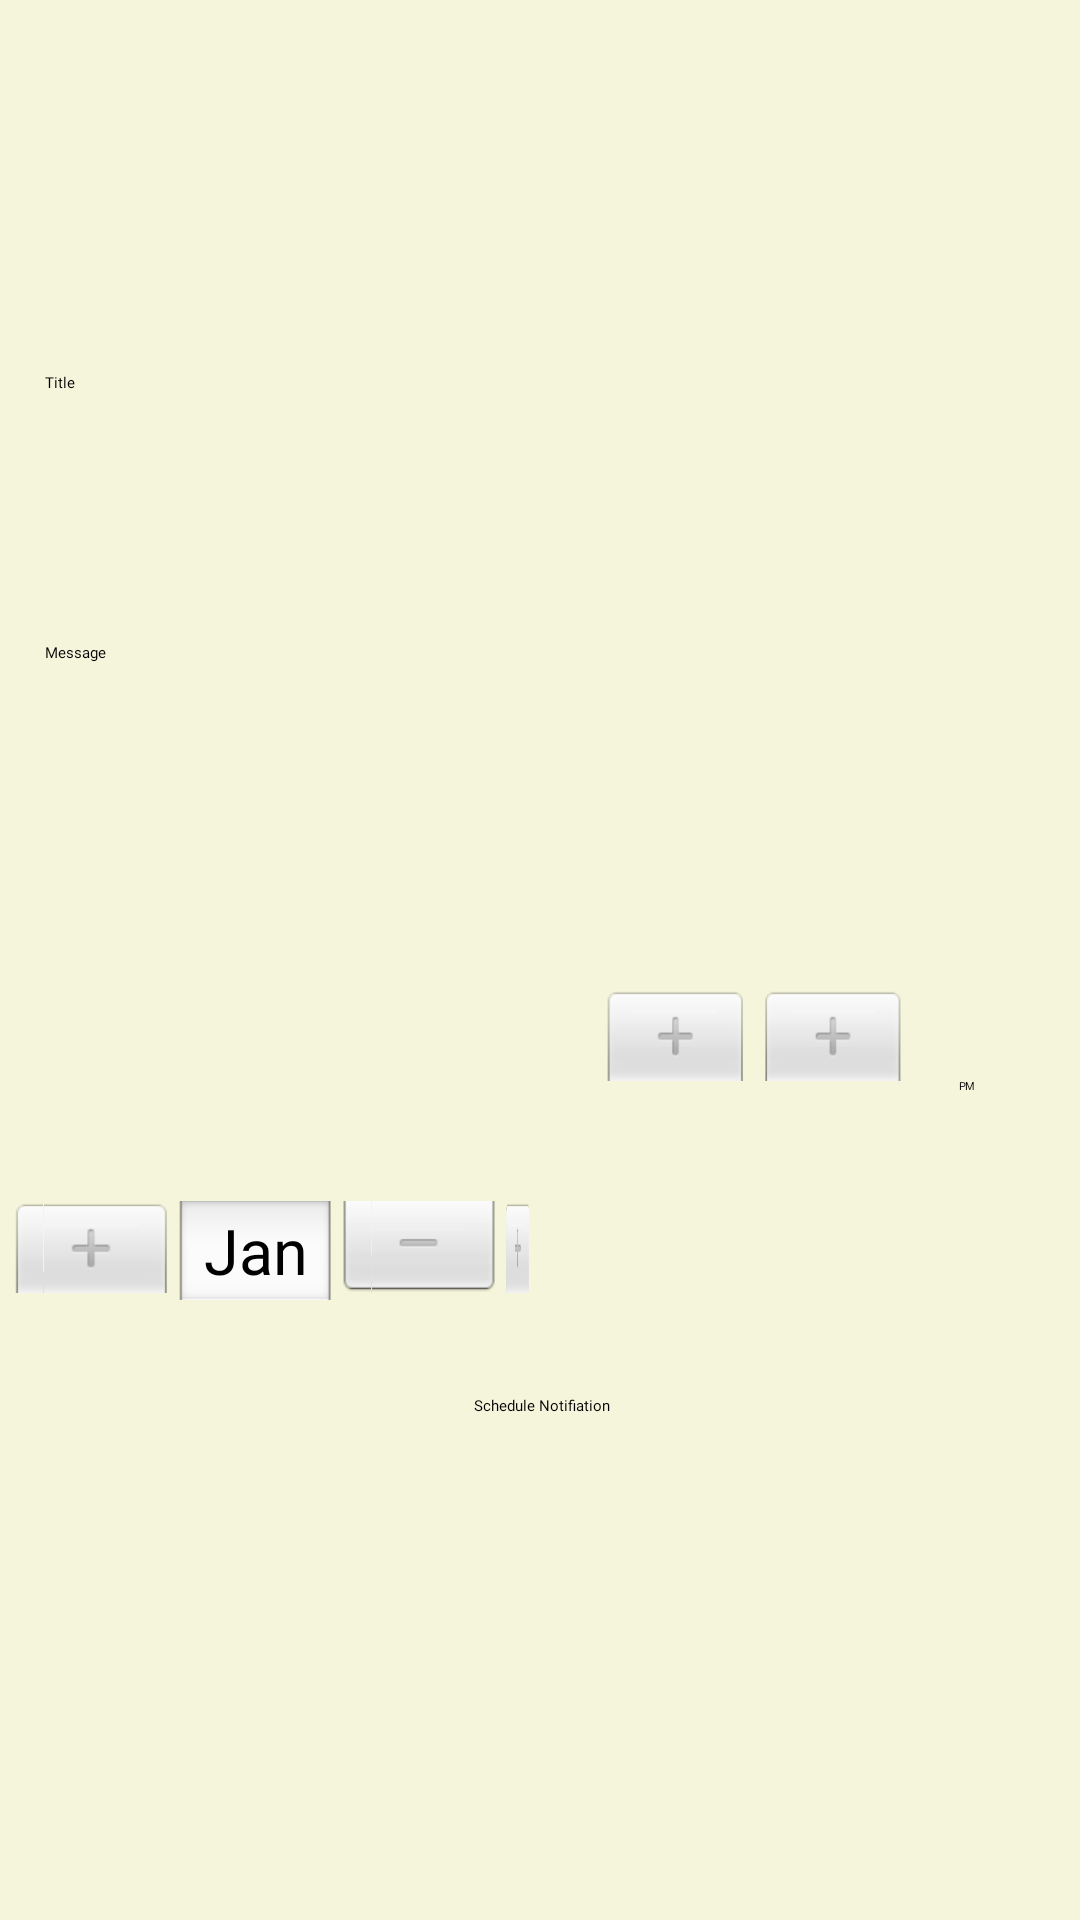

Here is an Android app screen rendered from its layout file. Give the layout XML and the strings, colors and styles it references.
<!-- AndroidManifest.xml: application theme Theme.FlashMaster -->
<!-- res/layout/activity_set_notification_time.xml -->
<?xml version="1.0" encoding="utf-8"?>
<androidx.constraintlayout.widget.ConstraintLayout xmlns:android="http://schemas.android.com/apk/res/android"
    xmlns:app="http://schemas.android.com/apk/res-auto"
    xmlns:tools="http://schemas.android.com/tools"
    android:id="@+id/main"
    android:layout_width="match_parent"
    android:layout_height="match_parent"
    android:background="#F5F5DC"
    tools:context=".Set_Notification_Time">

    <EditText
        android:id="@+id/notification_title"
        android:layout_width="330dp"
        android:layout_height="50dp"
        android:layout_marginTop="124dp"
        android:ems="10"
        android:fontFamily="@font/poppins_semibold"
        android:hint="Title"
        android:inputType="text"
        app:layout_constraintEnd_toEndOf="parent"
        app:layout_constraintStart_toStartOf="parent"
        app:layout_constraintTop_toTopOf="parent" />

    <EditText
        android:id="@+id/message"
        android:layout_width="330dp"
        android:layout_height="50dp"
        android:layout_marginTop="40dp"
        android:ems="10"
        android:fontFamily="@font/poppins_semibold"
        android:hint="Message"
        android:inputType="text"
        app:layout_constraintStart_toStartOf="@+id/notification_title"
        app:layout_constraintTop_toBottomOf="@+id/notification_title" />

    <LinearLayout
        android:id="@+id/linearLayout2"
        android:layout_width="0dp"
        android:layout_height="wrap_content"
        android:layout_marginTop="20dp"
        app:layout_constraintBottom_toTopOf="parent"
        app:layout_constraintEnd_toEndOf="parent"
        app:layout_constraintStart_toStartOf="parent"
        app:layout_constraintTop_toTopOf="parent">

    </LinearLayout>

    <Button
        android:id="@+id/set_notification"
        android:layout_width="wrap_content"
        android:layout_height="wrap_content"
        android:layout_marginBottom="168dp"
        android:fontFamily="@font/poppins_semibold"
        android:text="Schedule Notifiation"
        app:layout_constraintBottom_toBottomOf="parent"
        app:layout_constraintEnd_toEndOf="parent"
        app:layout_constraintHorizontal_bias="0.502"
        app:layout_constraintStart_toStartOf="parent" />

    <DatePicker
        android:id="@+id/datePicker"
        android:layout_width="250dp"
        android:layout_height="250dp"
        android:layout_gravity="center"
        android:layout_marginStart="-35dp"
        android:layout_marginTop="28dp"
        android:layout_weight="1"
        android:calendarViewShown="false"
        android:datePickerMode="spinner"
        android:scaleX="0.7"
        android:scaleY="0.7"
        app:layout_constraintStart_toStartOf="parent"
        app:layout_constraintTop_toBottomOf="@+id/message" />

    <TimePicker
        android:id="@+id/timePicker"
        android:layout_width="250dp"
        android:layout_height="250dp"
        android:layout_gravity="center"
        android:layout_marginEnd="-35dp"
        android:layout_weight="1"
        android:scaleX="0.7"
        android:scaleY="0.7"
        android:timePickerMode="spinner"
        app:layout_constraintEnd_toEndOf="parent"
        app:layout_constraintTop_toTopOf="@+id/datePicker" />


</androidx.constraintlayout.widget.ConstraintLayout>
<!-- resources referenced by this layout -->
<resources>
  <style name="Theme.FlashMaster" parent="Base.Theme.FlashMaster">
      
      <item name="android:navigationBarColor">@android:color/transparent</item>
      <item name="android:statusBarColor">@android:color/transparent</item>
      <item name="android:windowLightStatusBar">?attr/isLightTheme</item>
    </style>
</resources>
